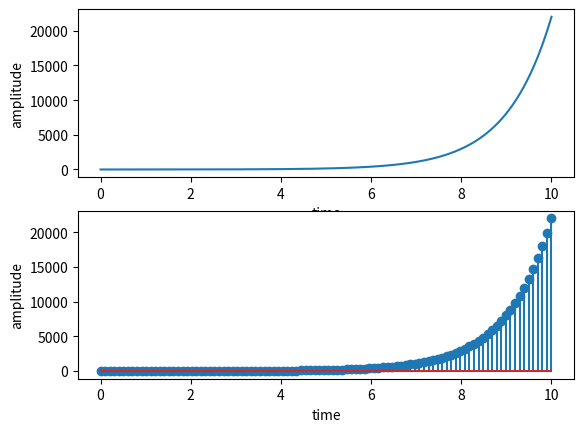

Python code for this plot:
import numpy as np
import matplotlib.pyplot as plt

t= np.linspace(0,10,500)
n=np.linspace(0,10,100)
exponential = np.exp(t)
exponential_n = np.exp(n)

fig,a=plt.subplots(2,1)
a[0].plot(t,exponential)
a[0].set_xlabel("time")
a[0].set_ylabel("amplitude")
a[1].stem(n,exponential_n)
a[1].set_xlabel("time")
a[1].set_ylabel("amplitude")
plt.show()